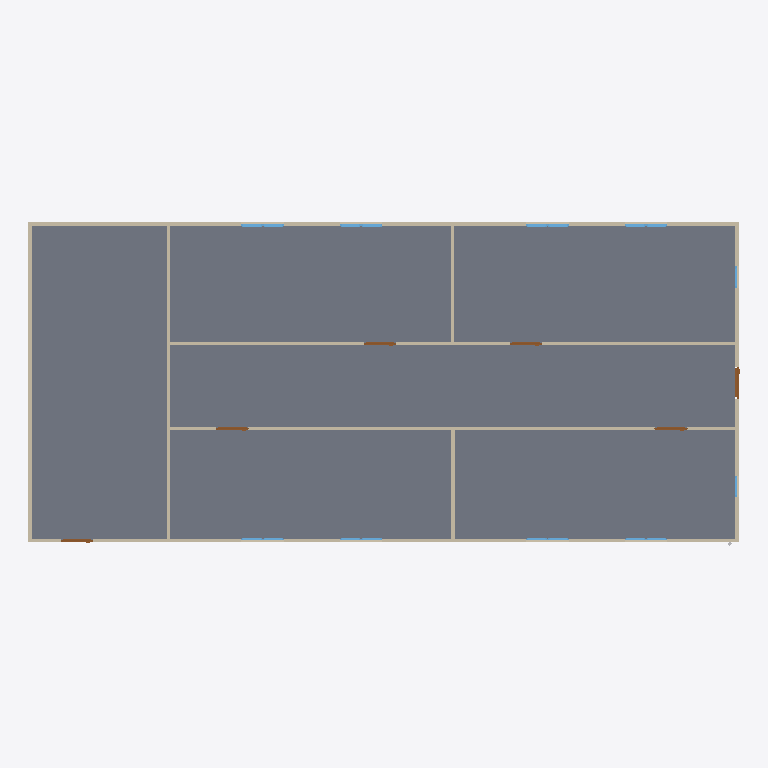
Plan cut of the same IFC building model at storey 'GF' (level 0.00 m, cut at 1.40 m), seen from above with north up, elements coloured by IFC class: 18 windows (light blue), 9 walls (beige), 6 doors (brown), 1 slab (grey). Cut surfaces are drawn darker.
Extent 20.0 m × 9.1 m × 3.1 m (x, y, z). Storeys (2): GF at 0.00 m; Piping at 3.00 m. Elements (64): 18 IfcPipeSegment, 18 IfcWindow, 12 IfcPipeFitting, 9 IfcWall, 6 IfcDoor, 1 IfcSlab.

HEADER;
FILE_DESCRIPTION(('ViewDefinition[DesignTransferView]'),'2;1');
FILE_NAME('s09-activity.ifc','2026-10-27T10:36:24+08:00',(''),(''),'IfcOpenShell 0.8.5-post1','Bonsai 0.8.5-post1','Nobody');
FILE_SCHEMA(('IFC4'));
ENDSEC;
DATA;
#1=IFCPROJECT('1l4KqzPg9APwJzTSXJnQbj',$,'My Project',$,$,$,$,(#14,#26),#9);
#31=IFCSITE('1GKO1AHKzA0wLUP9eqTgJt',$,'My Site',$,$,#54,$,$,$,$,$,$,$,$);
#37=IFCBUILDING('3iGBFCdRn6GBXfLBPvPWqx',$,'My Building',$,$,#60,$,$,$,$,$,$);
#43=IFCBUILDINGSTOREY('3DIsCg3OD5tPov22C1m$7R',$,'GF',$,$,#66,$,$,$,$);
#4681=IFCBUILDINGSTOREY('14eE1gZq1Cd9aN7elAyrUX',$,'Piping',$,$,#4702,$,$,$,$);
#3756=IFCSLAB('2DzY5m95PAgulGZIFyof$V',$,'Slab',$,$,#3764,#3771,$,$);
#403=IFCWALL('3yv8chYx5EEwBHhGyf1Zs4',$,'Wall',$,$,#550,#409,$,$);
#351=IFCWALL('3RVOxJKsTCJB_V_UMUMPxa',$,'Wall',$,$,#614,#359,$,$);
#3005=IFCWALL('21PnV9QhT59wmLG3xuH8uA',$,'Wall',$,$,#3222,#3011,$,$);
#2967=IFCWALL('34gaY2lWL6yvKtRVsxn2QZ',$,'Wall',$,$,#3119,#2973,$,$);
#428=IFCWALL('2lwt2gmIX6IRcOYTRzaebH',$,'Wall',$,$,#582,#434,$,$);
#378=IFCWALL('3ZP57Q9Az01wBJKnOFnGN5',$,'Wall',$,$,#389,#384,$,$);
#780=IFCWALL('3_SMQPk8v65vHJlcsqTH9K',$,'Wall',$,$,#3750,#786,$,$);
#1096=IFCWALL('2GKvflePLA5wrozkuUBeOt',$,'Wall',$,$,#3755,#1102,$,$);
#1134=IFCWALL('3n2lYU0pn1yxw$aJ6qf9q$',$,'Wall',$,$,#1145,#1140,$,$);
#3043=IFCDOOR('1PxF51vafDKgnDVQUrfJzG',$,'Door',$,$,#3091,#3051,$,2.0,0.899999976158142,$,$,$);
#3146=IFCDOOR('3JFyveaxzFQPuadvnfgsSt',$,'Door',$,$,#3194,#3154,$,2.0,0.899999976158142,$,$,$);
#3298=IFCDOOR('1tlpiwcpDEaf8LlTG$IjHm',$,'Door',$,$,#3346,#3306,$,2.0,0.899999976158142,$,$,$);
#3195=IFCDOOR('04dafkjif2QvgCizUODKqT',$,'Door',$,$,#3248,#3203,$,2.0,0.899999976158142,$,$,$);
#3249=IFCDOOR('1Dl6RoeYfAZ9vElny4Vrwc',$,'Door',$,$,#3297,#3257,$,2.0,0.899999976158142,$,$,$);
#3697=IFCDOOR('3vrVcDmJT8BPL3AVIX1hrx',$,'Door',$,$,#3745,#3705,$,2.0,0.899999976158142,$,$,$);
#2102=IFCWINDOW('0qxhXdS692oQ02IovPWZze',$,'Window',$,$,#3783,#2110,$,0.899999976158142,0.600000023841858,$,$,$);
#3883=IFCWINDOW('2mB7yZBr94jO1u6ABHNNfi',$,'Window',$,$,#4070,#3896,$,0.899999976158142,0.600000023841858,$,$,$);
#2151=IFCWINDOW('21BZjpQl56nhEUZTnLzwPa',$,'Window',$,$,#3882,#2159,$,0.899999976158142,0.600000023841858,$,$,$);
#3817=IFCWINDOW('3UDGGRCMf0eQ7KzP346i3s',$,'Window',$,$,#3915,#3830,$,0.899999976158142,0.600000023841858,$,$,$);
#2004=IFCWINDOW('084R0U5ZfENxzAMcY953dJ',$,'Window.004',$,$,#3816,#2012,$,0.899999976158142,0.600000023841858,$,$,$);
#2053=IFCWINDOW('1lCgtbxvrCOvIN6Ovq7cxG',$,'Window.005',$,$,#3849,#2061,$,0.899999976158142,0.600000023841858,$,$,$);
#3784=IFCWINDOW('2kdy0$N1j6xfArLPHO8iXV',$,'Window',$,$,#4037,#3797,$,0.899999976158142,0.600000023841858,$,$,$);
#3850=IFCWINDOW('1KZ0hswEv8Y85I45LIbeO6',$,'Window',$,$,#3948,#3863,$,0.899999976158142,0.600000023841858,$,$,$);
#1955=IFCWINDOW('1utAfJULv92AmQJknECKPH',$,'Window',$,$,#2003,#1963,$,0.899999976158142,0.600000023841858,$,$,$);
#1857=IFCWINDOW('2BTH616_b9fQyeVZq8gPsk',$,'Window',$,$,#1905,#1865,$,0.899999976158142,0.600000023841858,$,$,$);
#4071=IFCWINDOW('1Hl6gL3W1568yxKT79J40N',$,'Window',$,$,#4670,#4084,$,0.899999976158142,0.600000023841858,$,$,$);
#4099=IFCWINDOW('1yXKuc77T6oP9xC6_Jh3oj',$,'Window',$,$,#4675,#4112,$,0.899999976158142,0.600000023841858,$,$,$);
#3916=IFCWINDOW('1nF5DO2Y576f2os198Pa$w',$,'Window',$,$,#4645,#3929,$,0.899999976158142,0.600000023841858,$,$,$);
#4005=IFCWINDOW('2F2lpL1MnEbAkUO3AIcg9R',$,'Window',$,$,#4660,#4018,$,0.899999976158142,0.600000023841858,$,$,$);
#3949=IFCWINDOW('3ddlSYz898$ALTUEe0w5c8',$,'Window',$,$,#4650,#3962,$,0.899999976158142,0.600000023841858,$,$,$);
#3977=IFCWINDOW('1JxQqa9lv44uh6X6C$pCvy',$,'Window',$,$,#4655,#3990,$,0.899999976158142,0.600000023841858,$,$,$);
#4038=IFCWINDOW('1obno6aB1AigQsvSLt216m',$,'Window',$,$,#4665,#4051,$,0.899999976158142,0.600000023841858,$,$,$);
#4127=IFCWINDOW('2f0bNBagzA_wQuoMl8pSVU',$,'Window',$,$,#4680,#4140,$,0.899999976158142,0.600000023841858,$,$,$);
ENDSEC;
